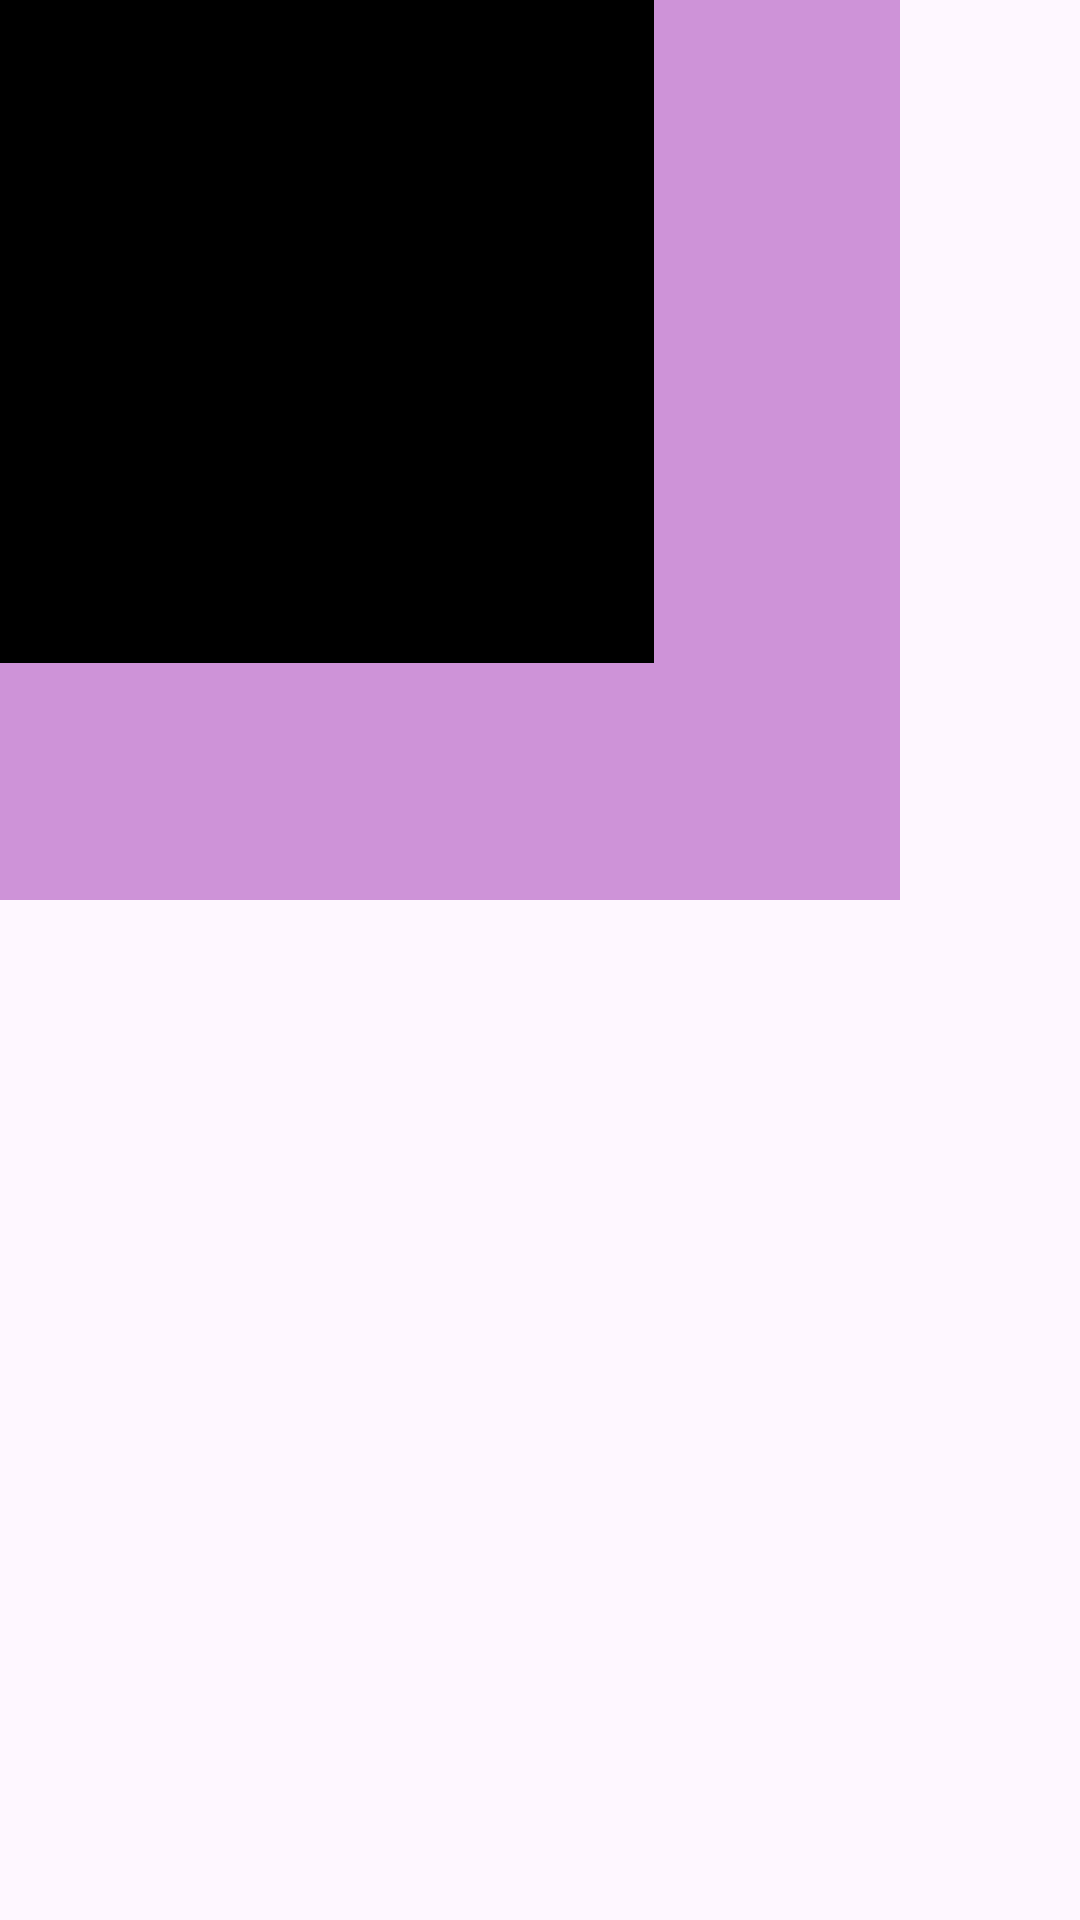

Here is an Android app screen rendered from its layout file. Give the layout XML and the strings, colors and styles it references.
<!-- AndroidManifest.xml: application theme Theme.AndroidStudioE3 -->
<!-- res/layout/activity_main.xml -->
<?xml version="1.0" encoding="utf-8"?>
<FrameLayout
    xmlns:android="http://schemas.android.com/apk/res/android"
    xmlns:tools="http://schemas.android.com/tools"
    android:id="@+id/main"
    android:layout_width="match_parent"
    android:layout_height="match_parent"
    tools:context=".MainActivity" >

    <TextView
        android:layout_width="300dp"
        android:layout_height="300dp"
        android:background="@color/purple_200"
        android:text="TextView"
        android:textColor="#263238" />
    <TextView
        android:id="@+id/textView2"
        android:layout_width="218dp"
        android:layout_height="221dp"
        android:background="@color/black"/>
</FrameLayout>
<!-- resources referenced by this layout -->
<resources>
  <color name="black">#FF000000</color>
  <color name="purple_200">#CE93D8</color>
  <style name="Theme.AndroidStudioE3" parent="Base.Theme.AndroidStudioE3" />
  <style name="Base.Theme.AndroidStudioE3" parent="Theme.Material3.DayNight.NoActionBar">
          
          
      </style>
</resources>
